Photos from the image-classification dataset "Artifact_Classification" in the GitHub repository Nectarav/Lagoon_Public_Art_V26B. Its 6 classes are: coats of arms, crosses, formelle, fragments, patere, symbols.

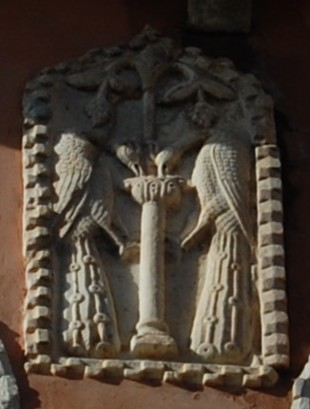
Label: formelle

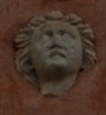
Label: fragments

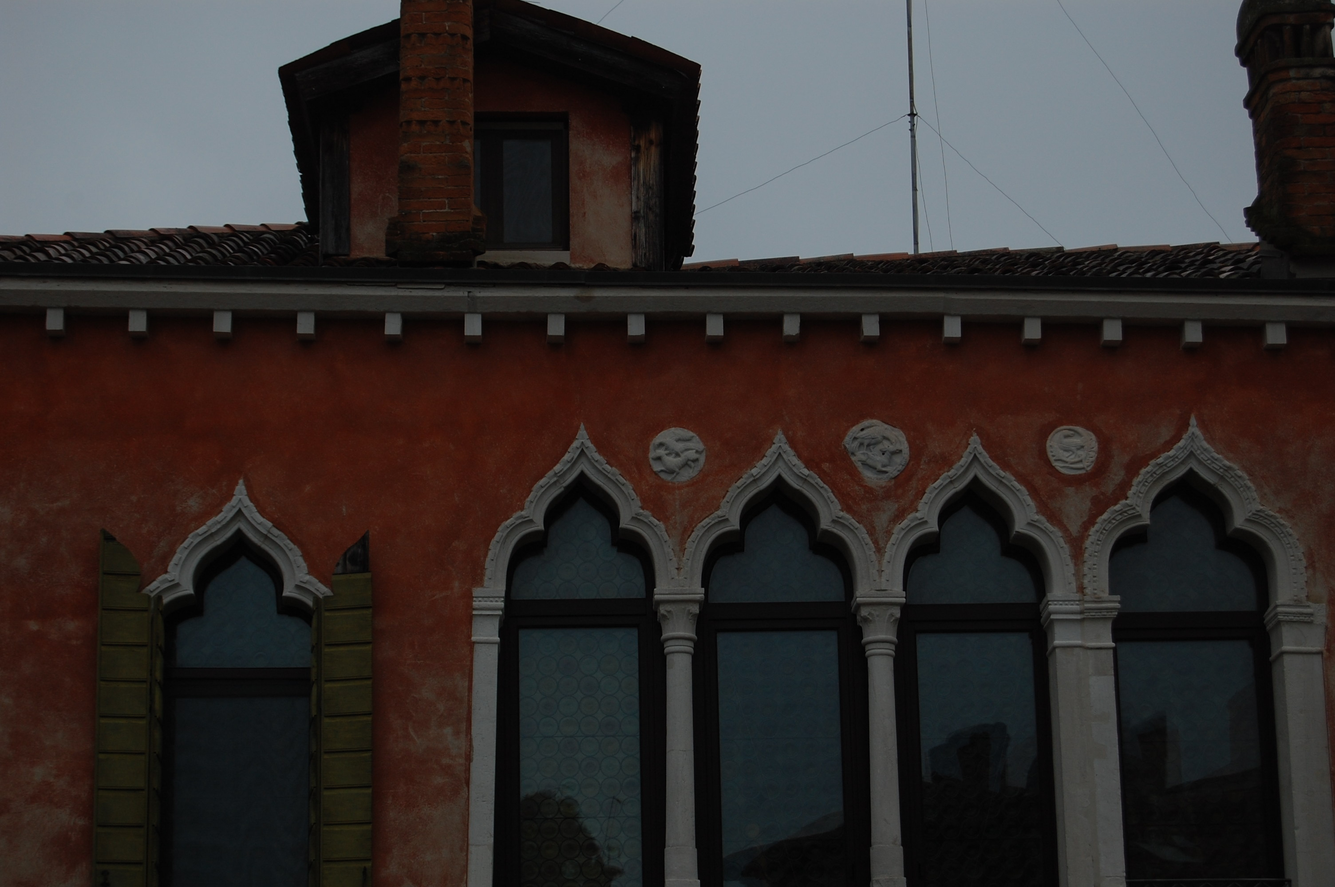
Label: patere

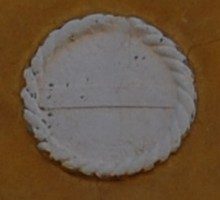
Label: coats of arms

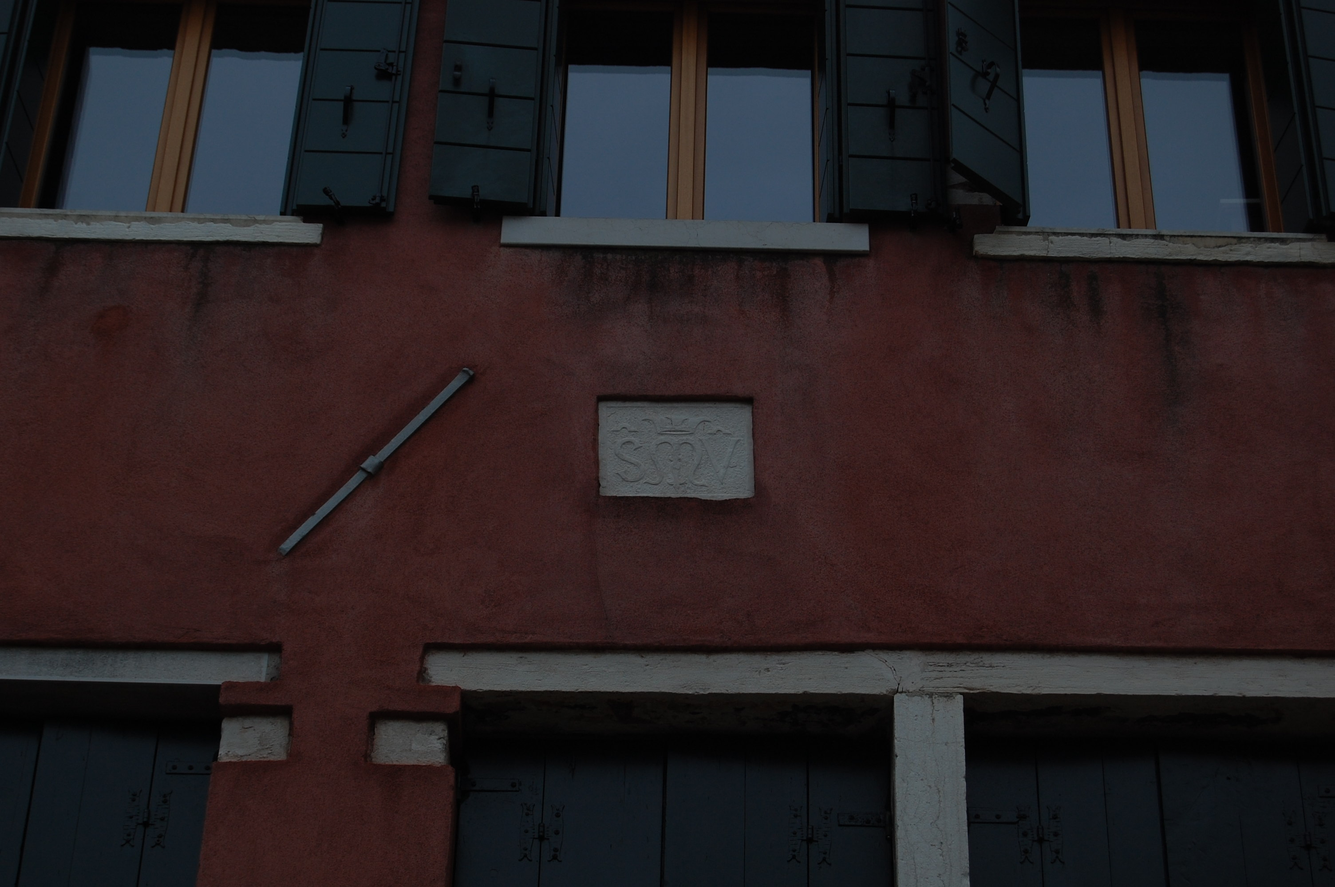
Label: symbols

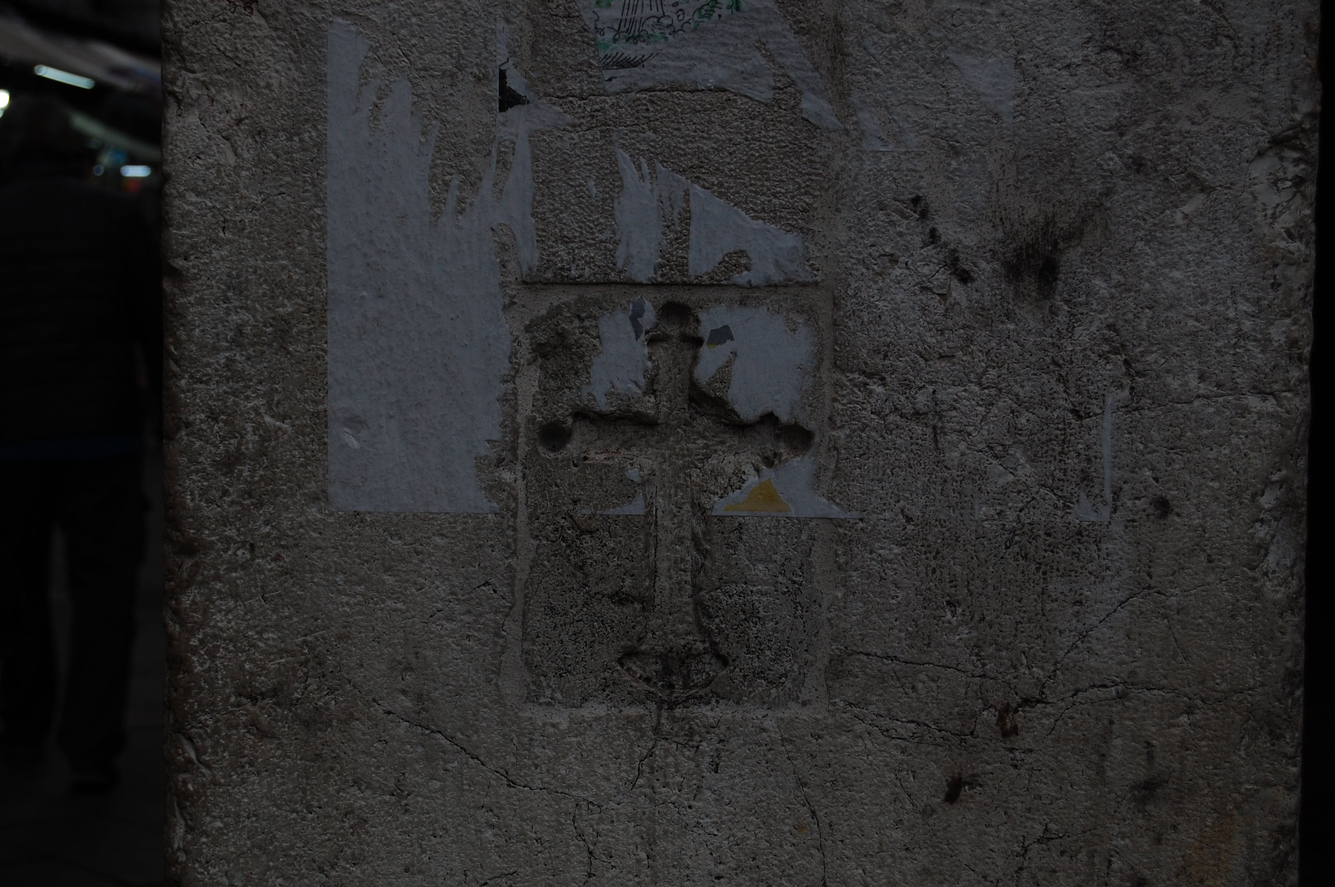
Label: crosses
